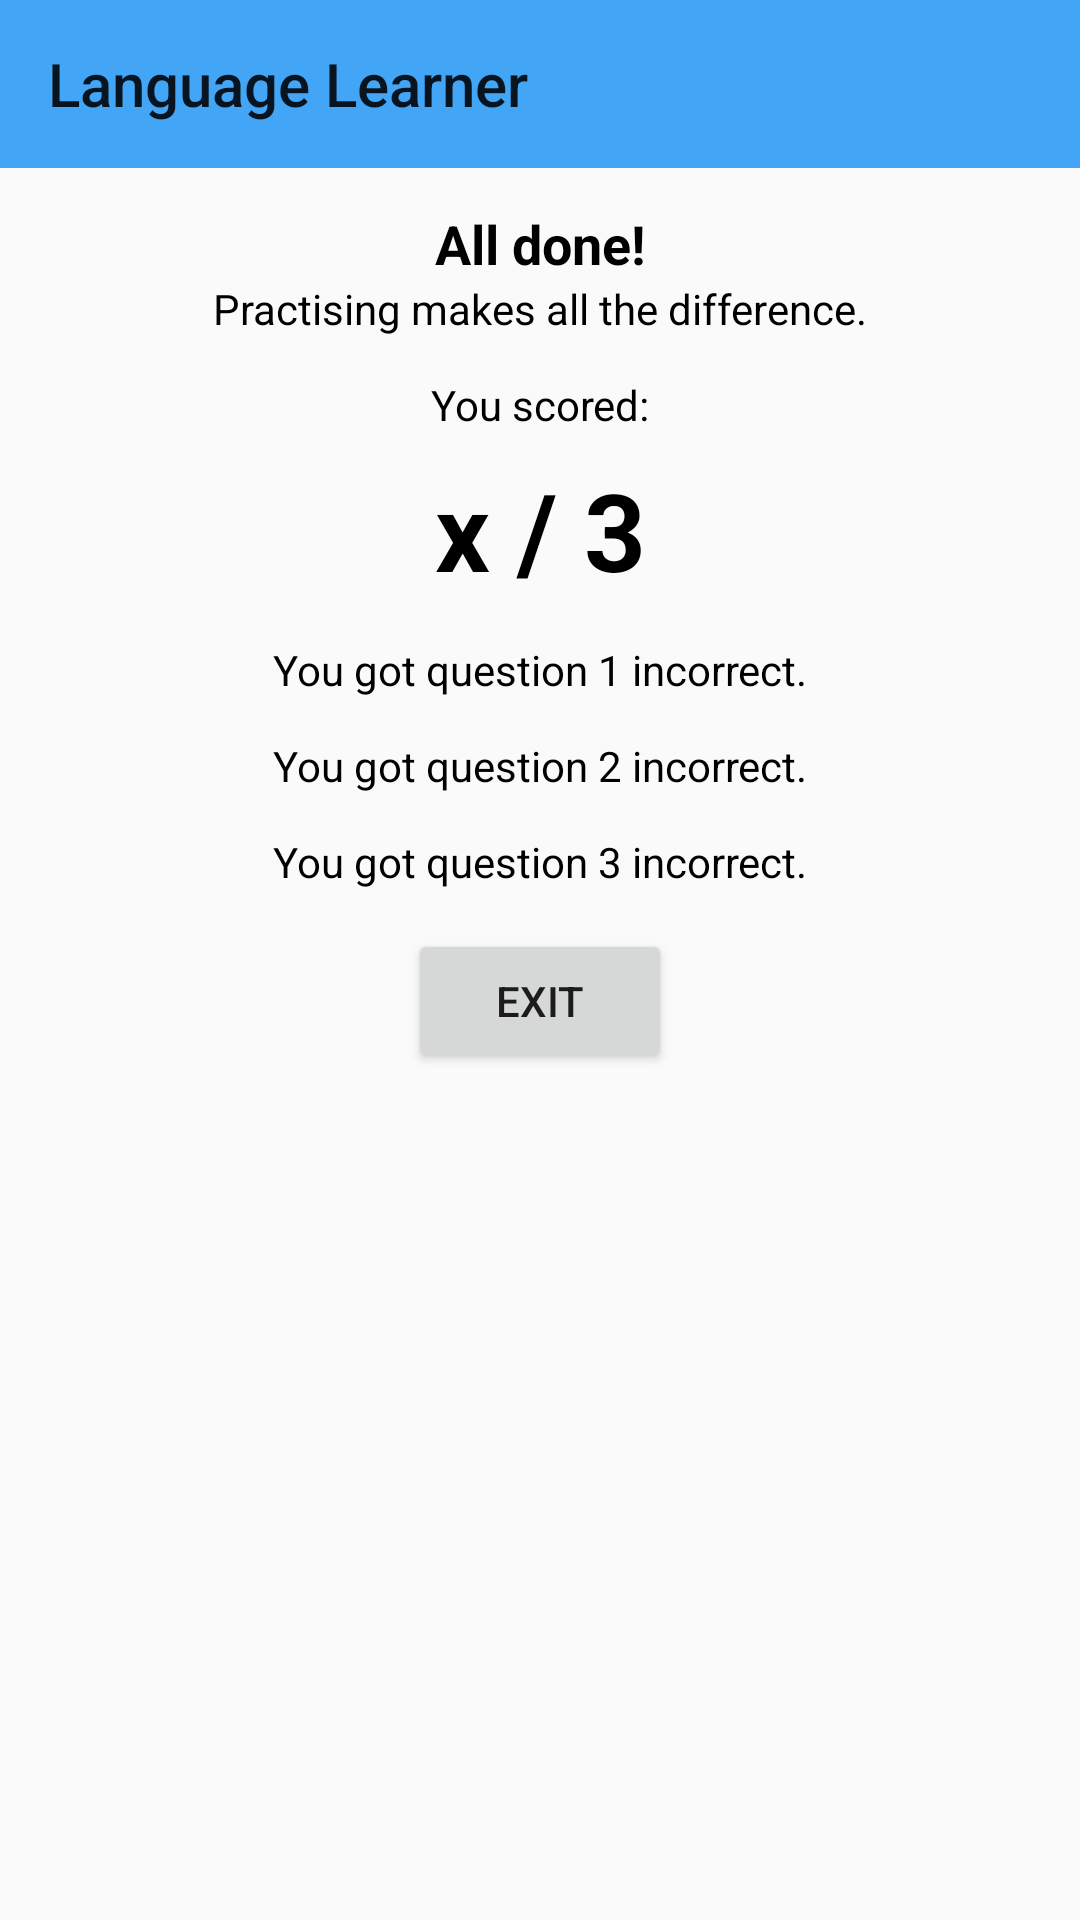

Android layout source for this screen:
<!-- AndroidManifest.xml: application theme AppTheme -->
<!-- res/layout/activity_game_results.xml -->
<?xml version="1.0" encoding="utf-8"?>
<android.support.constraint.ConstraintLayout xmlns:android="http://schemas.android.com/apk/res/android"
    xmlns:app="http://schemas.android.com/apk/res-auto"
    xmlns:tools="http://schemas.android.com/tools"
    android:layout_width="match_parent"
    android:layout_height="match_parent"
    tools:context=".ui.games.GameResultsActivity">

    <include
        android:id="@+id/toolbar"
        layout="@layout/toolbar_main"
        android:layout_width="match_parent"
        android:layout_height="wrap_content" />

    <TextView
        android:id="@+id/game_stats_title"
        android:layout_width="wrap_content"
        android:layout_height="wrap_content"
        android:text="@string/game_stats_title"
        android:textColor="#000000"
        android:layout_marginTop="@dimen/large_margin"
        android:textStyle="bold"
        android:textSize="18dp"
        app:layout_constraintStart_toStartOf="parent"
        app:layout_constraintEnd_toEndOf="parent"
        app:layout_constraintTop_toBottomOf="@+id/toolbar"/>

    <TextView
        android:id="@+id/game_stats_desc"
        android:layout_width="wrap_content"
        android:layout_height="wrap_content"

        android:text="@string/game_stats_desc"
        android:textColor="#000000"
        app:layout_constraintStart_toStartOf="parent"
        app:layout_constraintEnd_toEndOf="parent"
        app:layout_constraintTop_toBottomOf="@+id/game_stats_title"/>

    <TextView
        android:id="@+id/game_stats_score_title"
        android:paddingTop="@dimen/large_margin"
        android:layout_width="wrap_content"
        android:layout_height="wrap_content"
        android:text="@string/game_stats_score_title"
        android:textColor="#000000"
        app:layout_constraintStart_toStartOf="parent"
        app:layout_constraintEnd_toEndOf="parent"
        app:layout_constraintTop_toBottomOf="@+id/game_stats_desc"/>

    <TextView
        android:id="@+id/game_stats_score"
        android:paddingTop="@dimen/default_margin"
        android:layout_width="wrap_content"
        android:layout_height="wrap_content"
        android:text="@string/game_stats_score_placeholder"
        android:textColor="#000000"
        android:textStyle="bold"
        android:textSize="36dp"
        app:layout_constraintStart_toStartOf="parent"
        app:layout_constraintEnd_toEndOf="parent"
        app:layout_constraintTop_toBottomOf="@+id/game_stats_score_title"/>

    <TextView
        android:id="@+id/game_stats_q1"
        android:paddingTop="@dimen/large_margin"
        android:layout_width="wrap_content"
        android:layout_height="wrap_content"
        android:text="@string/game_stats_question_q1_incorrect"
        android:maxLines="4"
        android:ellipsize="end"
        android:textColor="#000000"
        app:layout_constraintStart_toStartOf="parent"
        app:layout_constraintEnd_toEndOf="parent"
        app:layout_constraintTop_toBottomOf="@+id/game_stats_score"/>

    <TextView
        android:id="@+id/game_stats_q2"
        android:paddingTop="@dimen/large_margin"
        android:layout_width="wrap_content"
        android:layout_height="wrap_content"
        android:text="@string/game_stats_question_q2_incorrect"
        android:textColor="#000000"
        android:maxLines="4"
        android:ellipsize="end"
        app:layout_constraintStart_toStartOf="parent"
        app:layout_constraintEnd_toEndOf="parent"
        app:layout_constraintTop_toBottomOf="@+id/game_stats_q1"/>

    <TextView
        android:id="@+id/game_stats_q3"
        android:paddingTop="@dimen/large_margin"
        android:layout_width="wrap_content"
        android:layout_height="wrap_content"
        android:text="@string/game_stats_question_q3_incorrect"
        android:textColor="#000000"
        android:maxLines="4"
        android:ellipsize="end"
        app:layout_constraintStart_toStartOf="parent"
        app:layout_constraintEnd_toEndOf="parent"
        app:layout_constraintTop_toBottomOf="@+id/game_stats_q2"/>

    <Button
        android:id="@+id/game_stats_exit_btn"
        android:layout_width="wrap_content"
        android:layout_height="wrap_content"
        android:layout_marginTop="@dimen/large_margin"
        android:text="@string/generic_exit"
        app:layout_constraintStart_toStartOf="parent"
        app:layout_constraintEnd_toEndOf="parent"
        app:layout_constraintTop_toBottomOf="@+id/game_stats_q3"/>

</android.support.constraint.ConstraintLayout>
<!-- res/layout/toolbar_main.xml (included above) -->
<android.support.v7.widget.Toolbar xmlns:android="http://schemas.android.com/apk/res/android"
    android:layout_width="match_parent"
    android:layout_height="?attr/actionBarSize"
    xmlns:app="http://schemas.android.com/apk/res-auto"
    android:background="?attr/colorPrimary"
    app:title="@string/app_name"
    android:theme="@style/ThemeOverlay.AppCompat.ActionBar"
    app:layout_scrollFlags="scroll|enterAlways" />
<!-- resources referenced by this layout -->
<resources>
  <dimen name="default_margin">8dp</dimen>
  <dimen name="large_margin">13dp</dimen>
  <string name="app_name">Language Learner</string>
  <string name="game_stats_desc">Practising makes all the difference.</string>
  <string name="game_stats_question_q1_incorrect">You got question 1 incorrect.</string>
  <string name="game_stats_question_q2_incorrect">You got question 2 incorrect.</string>
  <string name="game_stats_question_q3_incorrect">You got question 3 incorrect.</string>
  <string name="game_stats_score_placeholder">x / 3</string>
  <string name="game_stats_score_title">You scored:</string>
  <string name="game_stats_title">All done!</string>
  <string name="generic_exit">Exit</string>
  <style name="AppTheme" parent="Theme.AppCompat.Light.NoActionBar">
          
          <item name="colorPrimary">@color/colorPrimary</item>
          <item name="colorPrimaryDark">@color/colorPrimaryDark</item>
          <item name="colorAccent">@color/colorAccent</item>
          <item name="android:navigationBarColor">@color/colorPrimaryDark</item>
      </style>
  <color name="colorPrimary">#42a5f5</color>
  <color name="colorPrimaryDark">#0077c2</color>
  <color name="colorAccent">#ff9800</color>
</resources>
